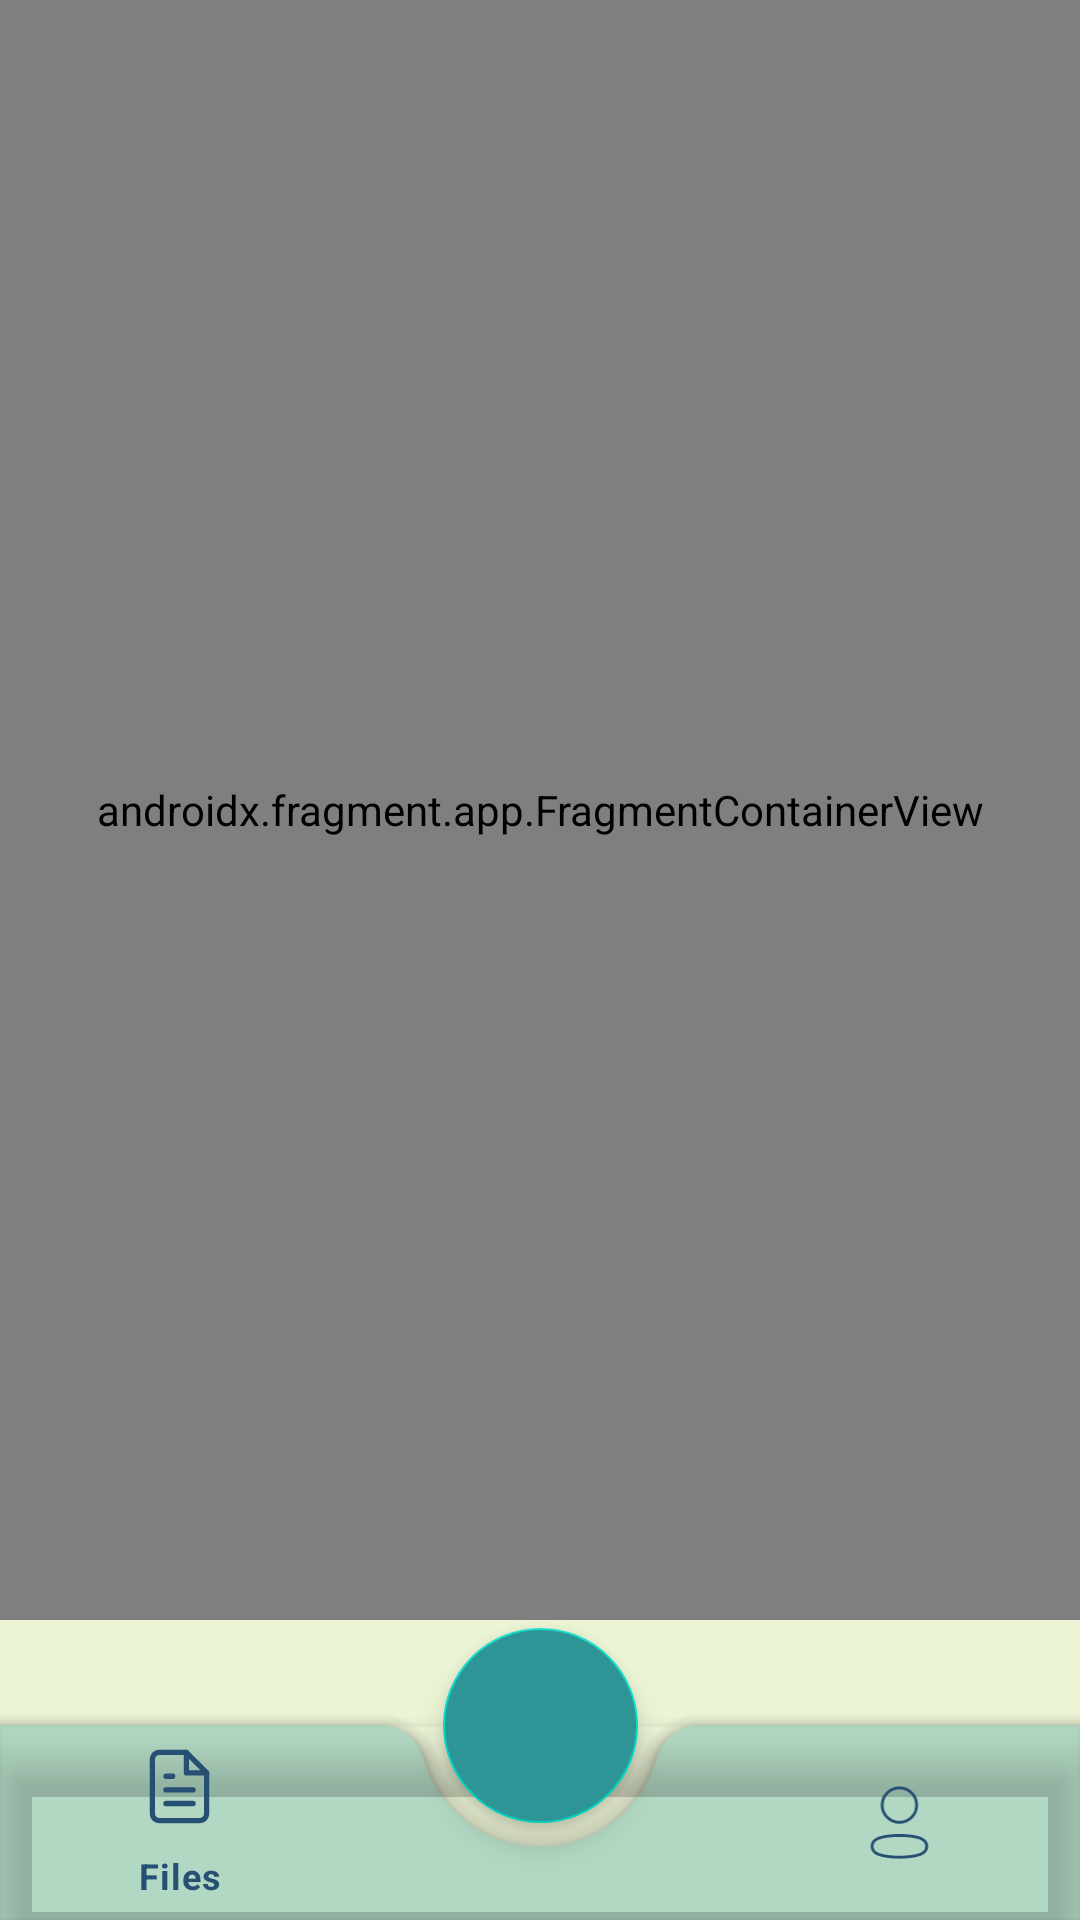

Reconstruct the res/layout file that produces this screen, plus the resources it refers to.
<!-- AndroidManifest.xml: application theme Theme.PrognosisAI -->
<!-- res/layout/activity_home.xml -->
<?xml version="1.0" encoding="utf-8"?>
<androidx.constraintlayout.widget.ConstraintLayout xmlns:android="http://schemas.android.com/apk/res/android"
    xmlns:app="http://schemas.android.com/apk/res-auto"
    xmlns:tools="http://schemas.android.com/tools"
    android:id="@+id/main"
    android:layout_width="match_parent"
    android:layout_height="match_parent"
    tools:context=".HomeActivity">

    <com.google.android.material.floatingactionbutton.FloatingActionButton
        android:id="@+id/fab_cam"
        android:layout_width="wrap_content"
        android:layout_height="wrap_content"
        android:focusable="true"
        app:fabCustomSize="65dp"
        android:src="@drawable/camera"
        app:tint="@color/white"
        android:visibility="invisible"
        android:backgroundTint="#2D9596"
        app:layout_constraintBottom_toTopOf="@+id/coordinator"
        android:layout_marginStart="100dp"
        app:layout_constraintStart_toStartOf="parent"
        android:layout_marginBottom="30dp"
        app:maxImageSize="35dp"
        android:contentDescription="@string/todo" />

    <com.google.android.material.floatingactionbutton.FloatingActionButton
        android:id="@+id/fab_upload"
        android:layout_width="wrap_content"
        android:layout_height="wrap_content"
        android:focusable="true"
        app:fabCustomSize="65dp"
        android:src="@drawable/upload"
        app:tint="@color/white"
        android:visibility="invisible"
        android:layout_marginBottom="30dp"
        android:backgroundTint="#2D9596"
        android:layout_marginEnd="100dp"
        app:layout_constraintBottom_toTopOf="@+id/coordinator"
        app:layout_constraintEnd_toEndOf="parent"
        android:contentDescription="@string/todo"
        app:maxImageSize="35dp" />


    <FrameLayout
        android:id="@+id/flFragment"
        android:layout_width="match_parent"
        android:layout_height="0dp"
        app:layout_constraintBottom_toTopOf="@+id/coordinator"
        app:layout_constraintEnd_toEndOf="parent"
        app:layout_constraintHorizontal_bias="0.0"
        app:layout_constraintStart_toStartOf="parent"
        app:layout_constraintTop_toTopOf="parent"
        app:layout_constraintVertical_bias="0.0">


        <androidx.fragment.app.FragmentContainerView
            android:id="@+id/NavHostFragment"
            android:name="androidx.navigation.fragment.NavHostFragment"
            android:layout_width="match_parent"
            android:layout_height="match_parent"
            app:defaultNavHost="true"
            app:navGraph="@navigation/nav_graph_home" />


    </FrameLayout>

    <include
        android:id="@+id/uploadPhoto"
        layout="@layout/checking_part"
        android:layout_width="match_parent"
        android:layout_height="500dp"
        android:layout_margin="16dp"
        android:visibility="gone"
        app:layout_constraintBottom_toTopOf="@+id/fab_cam"
        app:layout_constraintEnd_toEndOf="parent"
        app:layout_constraintStart_toStartOf="parent"
        app:layout_constraintTop_toTopOf="parent"
         />

    <androidx.coordinatorlayout.widget.CoordinatorLayout
        android:id="@+id/coordinator"
        android:layout_width="match_parent"
        android:layout_height="100dp"
        android:layout_gravity="bottom"
        android:background="#ECF4D6"
        app:layout_constraintBottom_toBottomOf="parent"
        app:layout_constraintEnd_toEndOf="parent"
        app:layout_constraintStart_toStartOf="parent">

        <com.google.android.material.bottomappbar.BottomAppBar
            android:id="@+id/bottomAppBar"
            android:layout_width="match_parent"
            android:layout_height="65dp"
            android:layout_gravity="bottom"
            app:contentInsetLeft="0dp"
            app:contentInsetStart="0dp"
            app:fabCradleMargin="8dp"
            android:backgroundTint="#4D2D9596"
            app:fabCradleRoundedCornerRadius="15dp">

            <com.google.android.material.bottomnavigation.BottomNavigationView
                android:id="@+id/navView"
                android:layout_width="match_parent"
                android:layout_height="match_parent"
                android:background="@color/transparent"
                app:itemIconSize="25dp"
                app:itemIconTint="#265073"
                app:itemTextColor="#265073"
                app:labelVisibilityMode="selected"
                app:menu="@menu/button_nav_menu" />

        </com.google.android.material.bottomappbar.BottomAppBar>

        <com.google.android.material.floatingactionbutton.FloatingActionButton
            android:id="@+id/fab"
            android:layout_width="wrap_content"
            android:layout_height="wrap_content"
            app:fabCustomSize="65dp"
            app:layout_anchor="@id/bottomAppBar"
            app:maxImageSize="35dp"
            android:focusable="true"
            android:src="@drawable/plus"
            app:tint="@color/white"
            android:backgroundTint="#2D9596"
            android:contentDescription="@string/todo" />


    </androidx.coordinatorlayout.widget.CoordinatorLayout>


</androidx.constraintlayout.widget.ConstraintLayout>
<!-- res/layout/checking_part.xml (included above) -->
<?xml version="1.0" encoding="utf-8"?>
<androidx.cardview.widget.CardView
    xmlns:android="http://schemas.android.com/apk/res/android"
    xmlns:app="http://schemas.android.com/apk/res-auto"
    android:layout_width="match_parent"
    android:layout_height="500dp"
    android:backgroundTint="#9AD0C2"
    android:elevation="100dp"
    app:cardCornerRadius="15dp">

    <androidx.constraintlayout.widget.ConstraintLayout
        android:layout_width="match_parent"
        android:layout_height="match_parent"
        >

        <ImageView
            android:id="@+id/predimage"
            android:layout_width="300dp"
            android:layout_height="300dp"
            android:layout_marginTop="20dp"
            android:background="@drawable/prediction"
            app:layout_constraintEnd_toEndOf="parent"
            app:layout_constraintStart_toStartOf="parent"
            app:layout_constraintTop_toTopOf="parent" />

        <androidx.appcompat.widget.AppCompatButton
            android:id="@+id/predButton"
            android:layout_width="250dp"
            android:layout_height="60dp"
            android:layout_marginTop="30dp"
            android:text="@string/predict"
            android:background="@drawable/btn3"
            android:textColor="#292929"
            android:fontFamily="@font/montserrat"
            android:textSize="15sp"
            app:layout_constraintBottom_toBottomOf="parent"
            app:layout_constraintEnd_toEndOf="@+id/predimage"
            app:layout_constraintStart_toStartOf="@+id/predimage"
            app:layout_constraintTop_toBottomOf="@+id/predimage" />

    </androidx.constraintlayout.widget.ConstraintLayout>

</androidx.cardview.widget.CardView>
<!-- resources referenced by this layout -->
<resources>
  <color name="transparent">#00FFFFFF</color>
  <color name="white">#FFFFFFFF</color>
  <!-- drawable btn3 (drawable) -->
  <vector
      xmlns:android="http://schemas.android.com/apk/res/android"
      xmlns:aapt="http://schemas.android.com/aapt"
      android:width="280dp"
      android:height="47dp"
      android:viewportWidth="280"
      android:viewportHeight="47"
      >
      <group>
          <clip-path
              android:pathData="M10 0H270C275.523 0 280 4.47715 280 10V37C280 42.5228 275.523 47 270 47H10C4.47715 47 0 42.5228 0 37V10C0 4.47715 4.47715 0 10 0Z"
              />
          <path
              android:pathData="M0 0V47H280V0"
              android:fillColor="#ECF4D6"
              />
      </group>
  </vector>
  <!-- drawable camera (drawable) -->
  <vector xmlns:android="http://schemas.android.com/apk/res/android"
      android:width="28dp"
      android:height="28dp"
      android:viewportWidth="28"
      android:viewportHeight="28">
    <path
        android:pathData="M9.846,6.749C10.277,4.921 11.955,3.557 13.959,3.557C15.963,3.557 17.641,4.921 18.072,6.749L18.253,6.786C21.009,7.347 23.205,9.38 23.923,12.038C24.507,14.196 24.507,16.464 23.923,18.622C23.205,21.28 21.009,23.313 18.253,23.874L17.726,23.981C15.241,24.487 12.677,24.487 10.192,23.981L9.665,23.874C6.909,23.313 4.713,21.28 3.995,18.622C3.412,16.464 3.412,14.196 3.995,12.038C4.713,9.38 6.909,7.347 9.665,6.786L9.846,6.749Z"
        android:strokeLineJoin="round"
        android:strokeWidth="1.5"
        android:fillColor="#00000000"
        android:strokeColor="#ffffff"/>
    <path
        android:pathData="M11.07,15.115C11.07,13.519 12.363,12.226 13.959,12.226C15.555,12.226 16.848,13.519 16.848,15.115C16.848,16.711 15.555,18.004 13.959,18.004C12.363,18.004 11.07,16.711 11.07,15.115Z"
        android:strokeWidth="1.5"
        android:fillColor="#00000000"
        android:strokeColor="#ffffff"/>
  </vector>
  <!-- drawable prediction (drawable) -->
  <vector xmlns:android="http://schemas.android.com/apk/res/android"
      android:width="210dp"
      android:height="166dp"
      android:viewportWidth="210"
      android:viewportHeight="166">
    <path
        android:pathData="M170.63,13.83H39.38C27.3,13.84 17.51,21.58 17.5,31.13V134.88C17.51,144.42 27.3,152.16 39.38,152.17H170.63C182.7,152.16 192.49,144.42 192.5,134.88V31.13C192.49,21.58 182.7,13.84 170.63,13.83ZM39.38,145.25C32.13,145.24 26.26,140.6 26.25,134.88V98.74L59.17,72.71C65.16,68 74.84,68 80.83,72.71L172.42,145.11C171.83,145.17 171.24,145.25 170.63,145.25H39.38ZM183.75,134.88C183.75,137.49 182.48,139.85 180.45,141.68L119.94,93.85L129.17,86.55C135.16,81.83 144.84,81.83 150.83,86.55L183.75,112.57V134.88ZM183.75,102.79L157.01,81.66C147.61,74.24 132.39,74.24 122.99,81.66L113.75,88.96L87.01,67.82C77.49,60.64 62.51,60.64 52.99,67.82L26.25,88.96V31.13C26.26,25.4 32.13,20.76 39.38,20.75H170.63C177.87,20.76 183.74,25.4 183.75,31.13V102.79Z"
        android:fillColor="#265073"/>
  </vector>
  <!-- drawable upload: png bitmap (drawable, 829 bytes) -->
  <string name="predict">Predict</string>
  <string name="todo">TODO</string>
  <style name="Theme.PrognosisAI" parent="Base.Theme.PrognosisAI" />
  <style name="Base.Theme.PrognosisAI" parent="Theme.MaterialComponents.NoActionBar">
          
          
  
          <item name="android:windowBackground">#ECF4D6</item>
          <item name="android:colorBackground">#ECF4D6</item>
  
          <item name="android:statusBarColor" tools:targetApi="l">@color/blue</item>
      </style>
  <color name="blue">#265073</color>
</resources>
